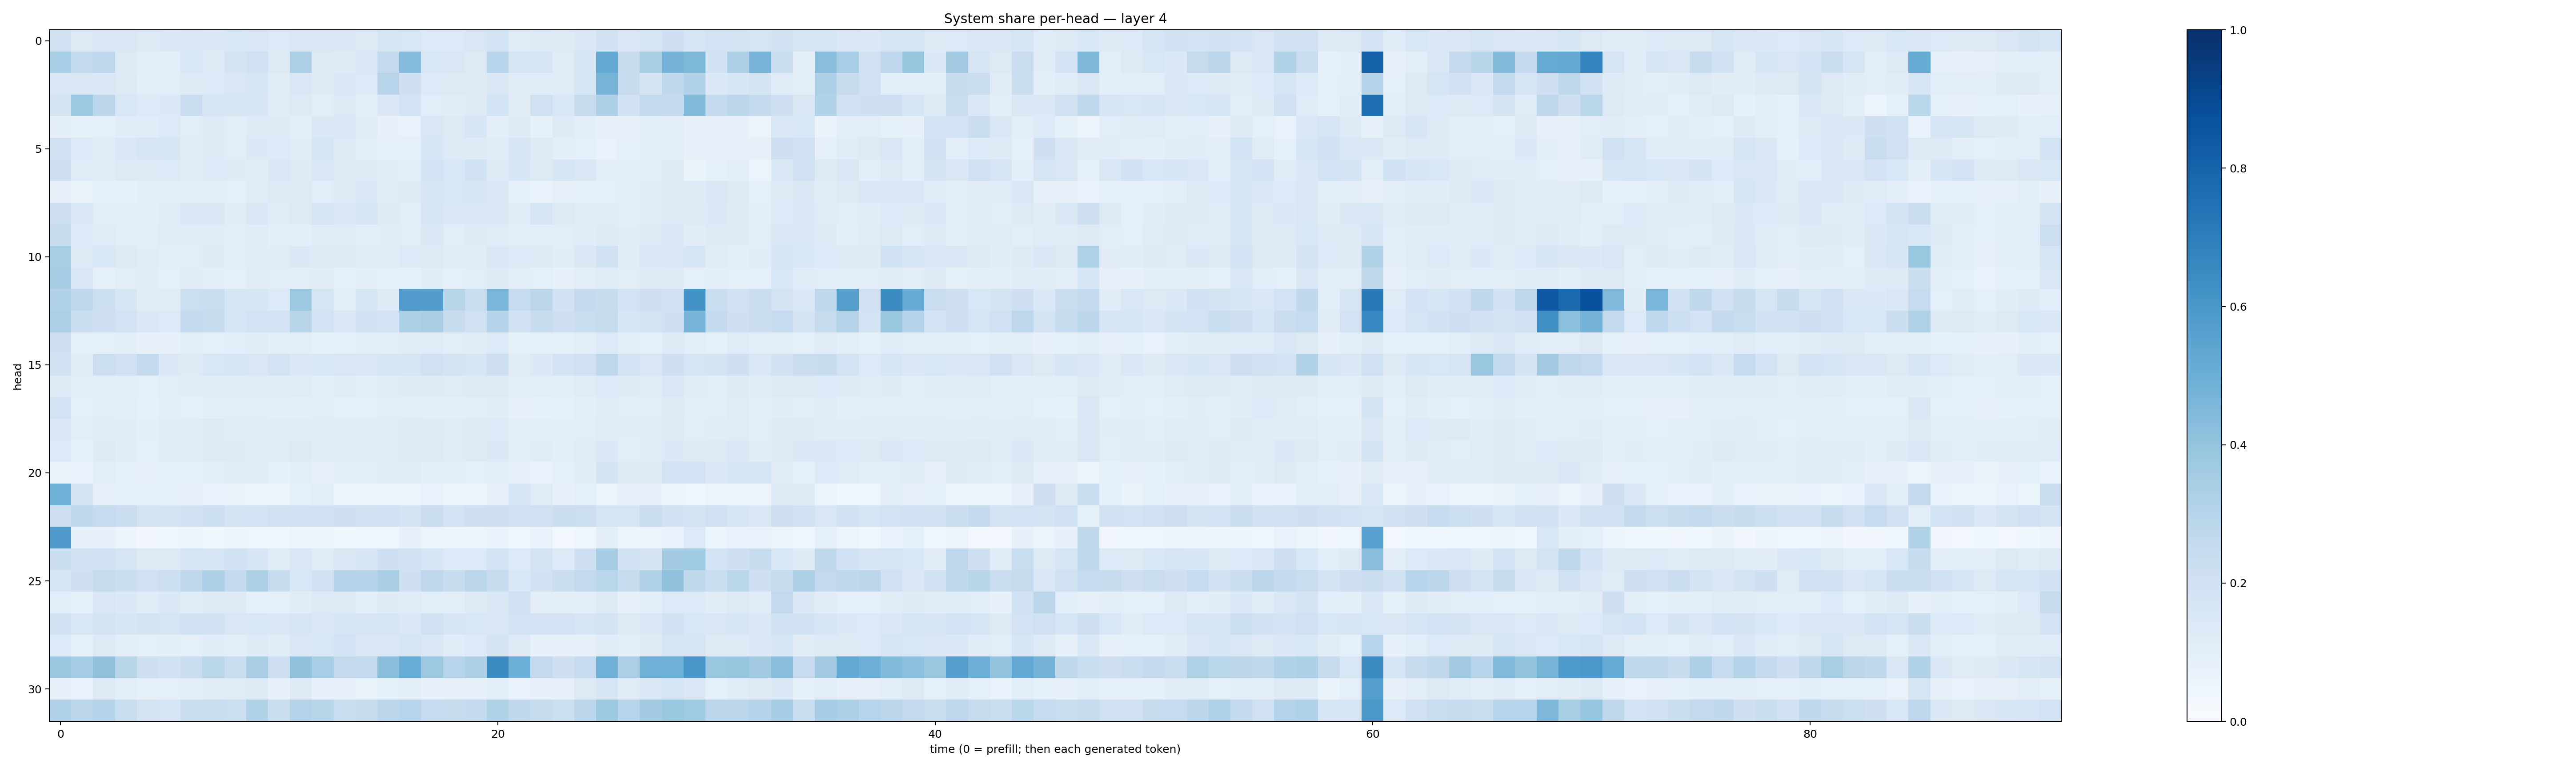

Values plotted in this chart, from the file beside it:
0.19423166, 0.12604707, 0.14559413, 0.14792883, 0.13115978, 0.14002034, 0.1407464, 0.13755167, 0.15336172, 0.1502289, 0.13504116, 0.14160375, 0.14103052, 0.14795695, 0.13083264, 0.17073421, 0.15510055, 0.1341712, 0.13299237, 0.14954685, 0.1858122, 0.11928293, 0.12697496, 0.12339654
0.346, 0.2592, 0.2683, 0.1292, 0.1065, 0.0953, 0.1554, 0.1293, 0.1734, 0.1993, 0.1287, 0.3266, 0.1317, 0.1236, 0.1435, 0.2598, 0.4356, 0.1552, 0.1514, 0.1318, 0.2963, 0.1687, 0.1718, 0.1207
0.1513, 0.1513, 0.1437, 0.1257, 0.09692, 0.1082, 0.122, 0.1362, 0.1501, 0.1683, 0.1123, 0.1508, 0.1229, 0.1445, 0.1339, 0.2948, 0.2081, 0.1331, 0.1266, 0.129, 0.1476, 0.1164, 0.1165, 0.1177
0.1732, 0.3742, 0.2787, 0.1526, 0.1347, 0.1389, 0.2305, 0.1649, 0.1614, 0.1566, 0.1159, 0.1257, 0.1036, 0.1259, 0.09962, 0.1414, 0.184, 0.108, 0.1158, 0.125, 0.1866, 0.1106, 0.1974, 0.1555
0.09499, 0.08237, 0.09271, 0.1148, 0.1151, 0.1359, 0.107, 0.1281, 0.1032, 0.1231, 0.1241, 0.09649, 0.1371, 0.1435, 0.1117, 0.07705, 0.06973, 0.1498, 0.1308, 0.1605, 0.09687, 0.1219, 0.08265, 0.1236
0.1934, 0.1353, 0.1161, 0.1421, 0.1594, 0.157, 0.1094, 0.1263, 0.1029, 0.137, 0.1361, 0.1166, 0.1673, 0.1284, 0.09962, 0.08347, 0.08816, 0.1635, 0.1262, 0.1218, 0.1207, 0.171, 0.1249, 0.1004
0.2107, 0.1177, 0.1145, 0.1253, 0.1318, 0.135, 0.1146, 0.1349, 0.1234, 0.1113, 0.1505, 0.1234, 0.1488, 0.1319, 0.1259, 0.1145, 0.09986, 0.1867, 0.1533, 0.1888, 0.1292, 0.1614, 0.1308, 0.1567
0.07881, 0.06573, 0.0843, 0.08209, 0.1035, 0.09826, 0.09873, 0.1037, 0.08668, 0.1126, 0.1271, 0.1278, 0.1088, 0.1289, 0.1405, 0.1198, 0.1224, 0.1637, 0.1533, 0.1614, 0.1475, 0.08775, 0.06734, 0.07911
0.2065, 0.1394, 0.1029, 0.1035, 0.1008, 0.1195, 0.1426, 0.1408, 0.1119, 0.1522, 0.1189, 0.13, 0.1652, 0.1472, 0.1584, 0.1242, 0.1059, 0.1683, 0.1371, 0.1444, 0.1427, 0.1145, 0.1671, 0.1268
0.2397, 0.1347, 0.1175, 0.1086, 0.1044, 0.1172, 0.1104, 0.1101, 0.1059, 0.1098, 0.09849, 0.09814, 0.1183, 0.1176, 0.109, 0.1128, 0.1048, 0.1376, 0.1039, 0.1249, 0.1196, 0.1006, 0.1086, 0.1031
0.3406, 0.1217, 0.1531, 0.1267, 0.1096, 0.09636, 0.1018, 0.1231, 0.09414, 0.1147, 0.1096, 0.1392, 0.1324, 0.1274, 0.1203, 0.1108, 0.1344, 0.1254, 0.1188, 0.1155, 0.144, 0.1355, 0.1276, 0.1152
0.3506, 0.1484, 0.08558, 0.1041, 0.1136, 0.08918, 0.112, 0.09614, 0.09137, 0.1105, 0.1036, 0.1018, 0.1099, 0.09185, 0.0941, 0.08319, 0.08606, 0.1132, 0.09313, 0.1057, 0.1246, 0.1043, 0.08732, 0.07633
0.3092, 0.27, 0.2183, 0.1579, 0.1127, 0.1121, 0.2185, 0.2309, 0.1621, 0.1601, 0.1358, 0.3773, 0.1709, 0.1038, 0.1606, 0.1242, 0.5759, 0.5739, 0.2923, 0.234, 0.4638, 0.247, 0.2801, 0.1944
0.3338, 0.2265, 0.2114, 0.1832, 0.1456, 0.1355, 0.2508, 0.2393, 0.1599, 0.1837, 0.1824, 0.2916, 0.1816, 0.1452, 0.1901, 0.1836, 0.3293, 0.3373, 0.2353, 0.196, 0.3029, 0.1876, 0.2376, 0.212
0.2092, 0.08877, 0.09279, 0.09583, 0.07411, 0.07226, 0.1016, 0.08962, 0.1055, 0.1103, 0.09829, 0.1007, 0.08411, 0.09271, 0.09408, 0.09769, 0.1129, 0.1191, 0.1042, 0.1118, 0.1352, 0.08285, 0.08702, 0.08465
0.1924, 0.1191, 0.2185, 0.2019, 0.252, 0.1369, 0.1228, 0.1539, 0.168, 0.1507, 0.1832, 0.1467, 0.1542, 0.1503, 0.1446, 0.1593, 0.1678, 0.1982, 0.1751, 0.1604, 0.2112, 0.1108, 0.1394, 0.1811
0.1286, 0.1084, 0.1001, 0.1003, 0.09003, 0.1025, 0.1129, 0.1171, 0.1183, 0.1207, 0.1163, 0.1211, 0.1074, 0.1146, 0.09972, 0.1141, 0.1239, 0.1237, 0.1181, 0.1268, 0.1263, 0.1, 0.1043, 0.09908
0.1851, 0.09067, 0.1068, 0.09902, 0.08435, 0.09956, 0.08497, 0.09972, 0.1023, 0.1024, 0.09994, 0.09944, 0.1018, 0.0892, 0.08687, 0.1016, 0.1084, 0.1002, 0.09712, 0.1079, 0.1147, 0.07858, 0.08298, 0.08387
0.144, 0.1079, 0.1183, 0.116, 0.09422, 0.1139, 0.1105, 0.131, 0.1173, 0.1189, 0.1187, 0.1175, 0.1208, 0.1106, 0.1094, 0.119, 0.1211, 0.1215, 0.1209, 0.126, 0.1353, 0.1042, 0.1019, 0.1007
0.135, 0.08205, 0.1232, 0.1165, 0.09254, 0.1172, 0.1173, 0.1213, 0.1213, 0.1194, 0.1191, 0.1276, 0.1125, 0.1201, 0.1095, 0.1117, 0.1212, 0.1279, 0.1182, 0.1263, 0.1378, 0.09666, 0.1097, 0.1007
0.0627, 0.06945, 0.1064, 0.08869, 0.08046, 0.08608, 0.0828, 0.09679, 0.1109, 0.1126, 0.08488, 0.1045, 0.07239, 0.09845, 0.1005, 0.12, 0.1194, 0.0991, 0.09828, 0.09078, 0.1056, 0.07249, 0.07025, 0.08313
0.4862, 0.1767, 0.07999, 0.08724, 0.08672, 0.08574, 0.07782, 0.06983, 0.06272, 0.06007, 0.05851, 0.08743, 0.1057, 0.05501, 0.05878, 0.04896, 0.06245, 0.06743, 0.05818, 0.06161, 0.07188, 0.162, 0.1186, 0.07659
0.2053, 0.2673, 0.2493, 0.2303, 0.1727, 0.1737, 0.1915, 0.2153, 0.1792, 0.1823, 0.1988, 0.1993, 0.1996, 0.2056, 0.1958, 0.2006, 0.1766, 0.2288, 0.1859, 0.2079, 0.2101, 0.2018, 0.1978, 0.2242
0.5811, 0.07557, 0.07272, 0.04779, 0.03247, 0.04379, 0.05286, 0.0363, 0.0503, 0.04421, 0.041, 0.06214, 0.05001, 0.03688, 0.04254, 0.03989, 0.08159, 0.05135, 0.05568, 0.06204, 0.0699, 0.04445, 0.06813, 0.02611
0.2233, 0.1978, 0.2017, 0.1678, 0.131, 0.1317, 0.1699, 0.1568, 0.1922, 0.1662, 0.1205, 0.1523, 0.1195, 0.1515, 0.1649, 0.2108, 0.1911, 0.1564, 0.1328, 0.1348, 0.1873, 0.1349, 0.1758, 0.1362
0.1622, 0.2092, 0.2441, 0.2249, 0.201, 0.2165, 0.2698, 0.328, 0.2567, 0.325, 0.235, 0.1537, 0.1929, 0.3047, 0.2996, 0.3365, 0.2074, 0.2761, 0.2371, 0.2813, 0.2398, 0.1557, 0.1944, 0.2231
0.1081, 0.08354, 0.1514, 0.1374, 0.1145, 0.1375, 0.116, 0.1297, 0.1216, 0.09301, 0.08976, 0.1112, 0.1255, 0.132, 0.09859, 0.1242, 0.1205, 0.1059, 0.1034, 0.1282, 0.1385, 0.2029, 0.1029, 0.09511
0.1935, 0.1543, 0.1729, 0.1584, 0.1794, 0.1673, 0.1929, 0.1901, 0.1518, 0.1526, 0.1418, 0.1623, 0.1447, 0.1633, 0.1642, 0.1659, 0.1477, 0.2028, 0.1615, 0.1543, 0.1418, 0.1873, 0.1829, 0.1823
0.1361, 0.08696, 0.1305, 0.09822, 0.09203, 0.09989, 0.08955, 0.1169, 0.1046, 0.124, 0.1143, 0.1446, 0.1561, 0.182, 0.141, 0.1476, 0.1673, 0.1417, 0.1163, 0.135, 0.1796, 0.1231, 0.0778, 0.07564
0.3821, 0.354, 0.4094, 0.2912, 0.2129, 0.1895, 0.2291, 0.289, 0.2325, 0.3395, 0.2118, 0.4049, 0.3438, 0.2502, 0.2616, 0.4233, 0.5057, 0.3766, 0.2945, 0.3255, 0.6465, 0.497, 0.2505, 0.2129
0.07767, 0.06847, 0.1295, 0.09683, 0.08332, 0.08782, 0.1034, 0.1095, 0.1176, 0.1261, 0.07241, 0.1304, 0.07409, 0.07233, 0.06349, 0.08478, 0.1007, 0.07504, 0.08086, 0.08058, 0.1061, 0.07016, 0.07369, 0.08179
0.3163, 0.2848, 0.3021, 0.232, 0.1735, 0.1697, 0.2295, 0.2325, 0.2148, 0.3088, 0.2248, 0.3076, 0.2923, 0.2301, 0.2434, 0.2777, 0.2961, 0.2495, 0.2441, 0.2552, 0.3151, 0.262, 0.2362, 0.2166
